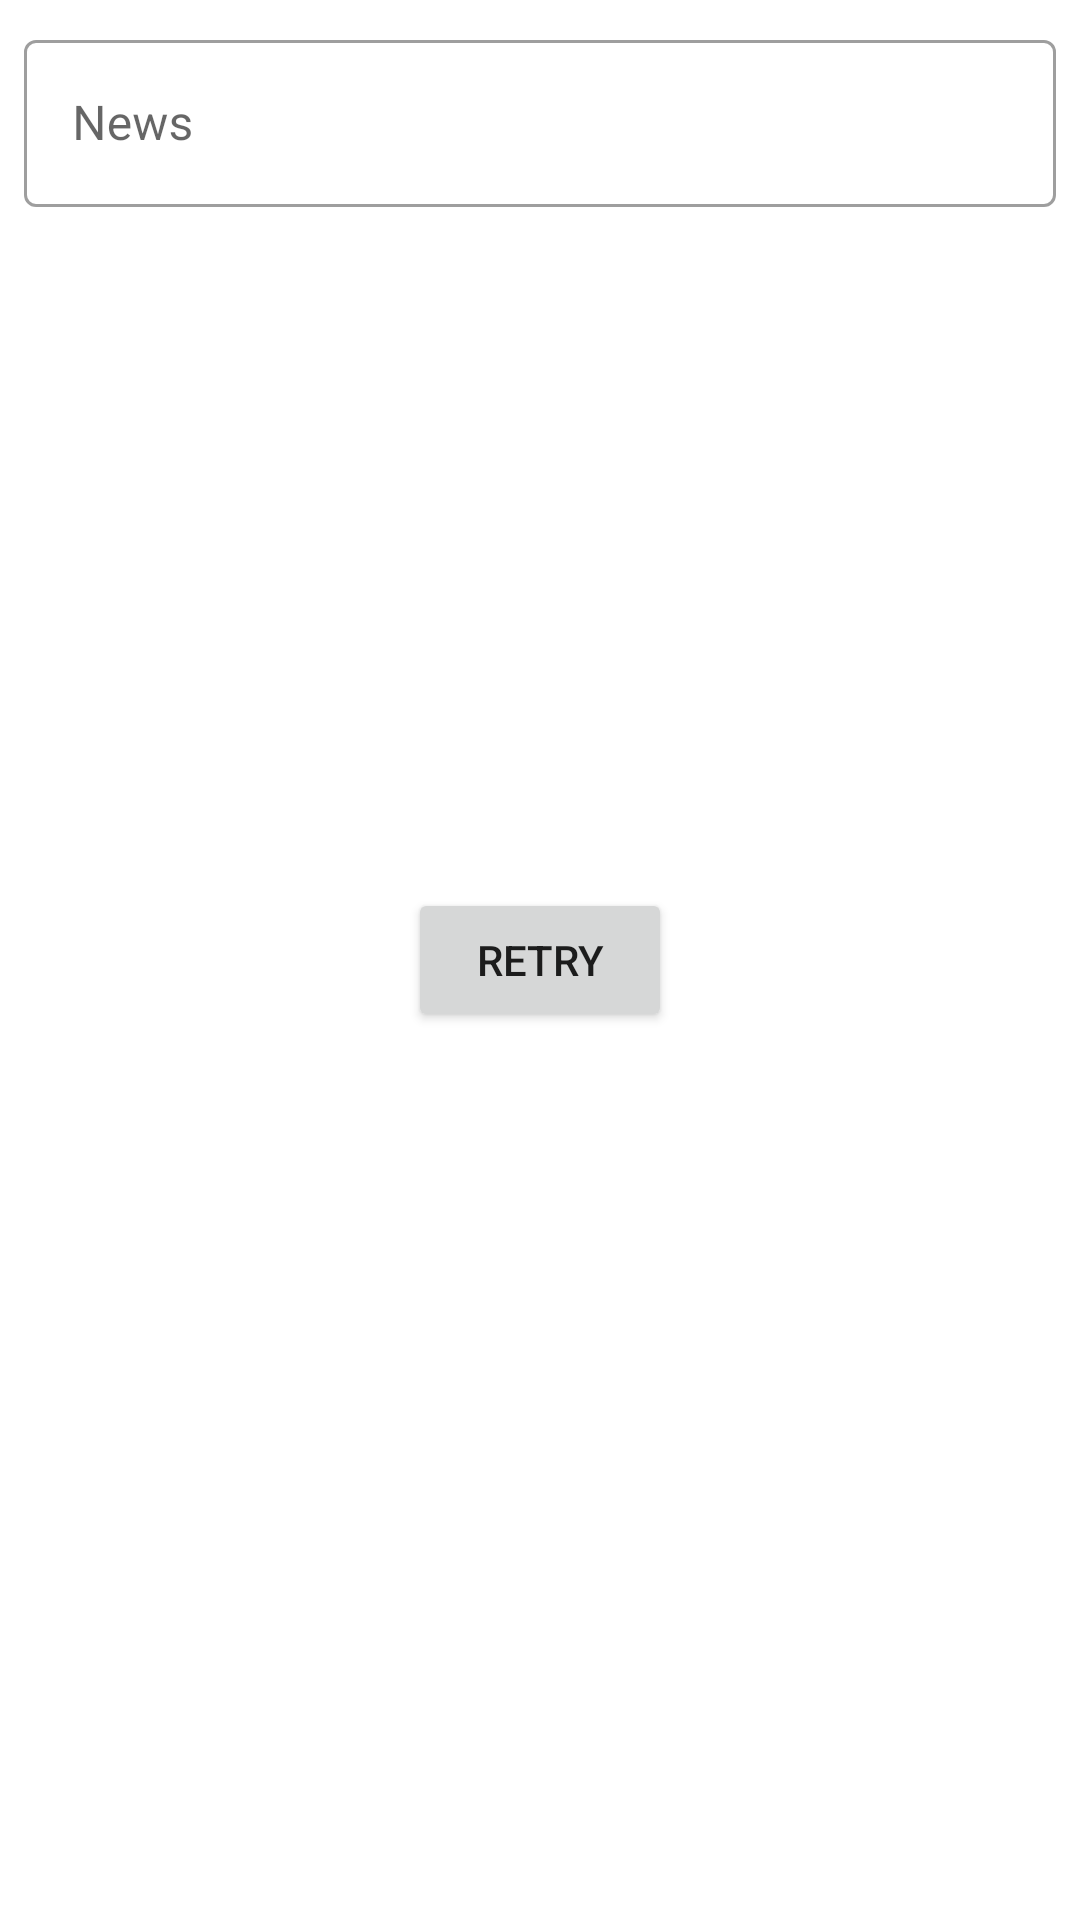

Layout XML and referenced resources for this Android screen:
<!-- AndroidManifest.xml: application theme Theme.PagingNewsApp -->
<!-- res/layout/activity_search_news.xml -->
<?xml version="1.0" encoding="utf-8"?>
<androidx.constraintlayout.widget.ConstraintLayout
    xmlns:android="http://schemas.android.com/apk/res/android"
    xmlns:app="http://schemas.android.com/apk/res-auto"
    xmlns:tools="http://schemas.android.com/tools"
    android:layout_width="match_parent"
    android:layout_height="match_parent"
    tools:context=".ui.SearchNewsActivity">
    <com.google.android.material.textfield.TextInputLayout
        android:id="@+id/input_layout"
        android:layout_width="0dp"
        android:layout_height="wrap_content"
        android:layout_marginEnd="8dp"
        android:layout_marginStart="8dp"
        android:layout_marginTop="8dp"
        android:layout_marginLeft="8dp"
        android:layout_marginRight="8dp"
        style="@style/Widget.MaterialComponents.TextInputLayout.OutlinedBox"
        app:layout_constraintEnd_toEndOf="parent"
        app:layout_constraintStart_toStartOf="parent"
        app:layout_constraintTop_toTopOf="parent">
        <EditText
            android:id="@+id/search_repo"
            android:layout_width="match_parent"
            android:layout_height="wrap_content"
            android:hint="@string/search_hint"
            android:imeOptions="actionSearch"
            android:inputType="textNoSuggestions"
            android:selectAllOnFocus="true"
            tools:text="Android"/>
    </com.google.android.material.textfield.TextInputLayout>

    <androidx.recyclerview.widget.RecyclerView
        android:id="@+id/list"
        android:layout_width="0dp"
        android:layout_height="0dp"
        android:paddingVertical="@dimen/row_item_margin_vertical"
        android:scrollbars="vertical"
        app:layoutManager="LinearLayoutManager"
        app:layout_constraintBottom_toBottomOf="parent"
        app:layout_constraintEnd_toEndOf="parent"
        app:layout_constraintStart_toStartOf="parent"
        app:layout_constraintTop_toBottomOf="@+id/input_layout"
        />

    <ProgressBar
        android:id="@+id/progress_bar"
        style="?android:attr/progressBarStyle"
        android:layout_width="match_parent"
        android:layout_height="wrap_content"
        android:layout_gravity="center"
        app:layout_constraintLeft_toLeftOf="parent"
        app:layout_constraintRight_toRightOf="parent"
        app:layout_constraintTop_toTopOf="parent"
        app:layout_constraintBottom_toBottomOf="parent"/>

    <Button
        android:id="@+id/retry_button"
        android:layout_width="wrap_content"
        android:layout_height="wrap_content"
        android:text="@string/retry"
        app:layout_constraintLeft_toLeftOf="parent"
        app:layout_constraintRight_toRightOf="parent"
        app:layout_constraintTop_toTopOf="parent"
        app:layout_constraintBottom_toBottomOf="parent"/>

</androidx.constraintlayout.widget.ConstraintLayout>
<!-- resources referenced by this layout -->
<resources>
  <string name="retry">Retry</string>
  <string name="search_hint">News</string>
  <style name="Theme.PagingNewsApp" parent="Theme.MaterialComponents.DayNight.DarkActionBar">
          
          <item name="colorPrimary">@color/purple_500</item>
          <item name="colorPrimaryVariant">@color/purple_700</item>
          <item name="colorOnPrimary">@color/white</item>
          
          <item name="colorSecondary">@color/teal_200</item>
          <item name="colorSecondaryVariant">@color/teal_700</item>
          <item name="colorOnSecondary">@color/black</item>
          
          <item name="android:statusBarColor" tools:targetApi="l">?attr/colorPrimaryVariant</item>
          
      </style>
  <!-- not gathered from this repository: default colours our renderer supplied (Android Studio template values) -->
  <color name="purple_500">#FF6200EE</color>
  <color name="purple_700">#FF3700B3</color>
  <color name="teal_200">#FF03DAC5</color>
  <color name="teal_700">#FF018786</color>
  <color name="black">#FF000000</color>
  <color name="white">#FFFFFFFF</color>
</resources>
